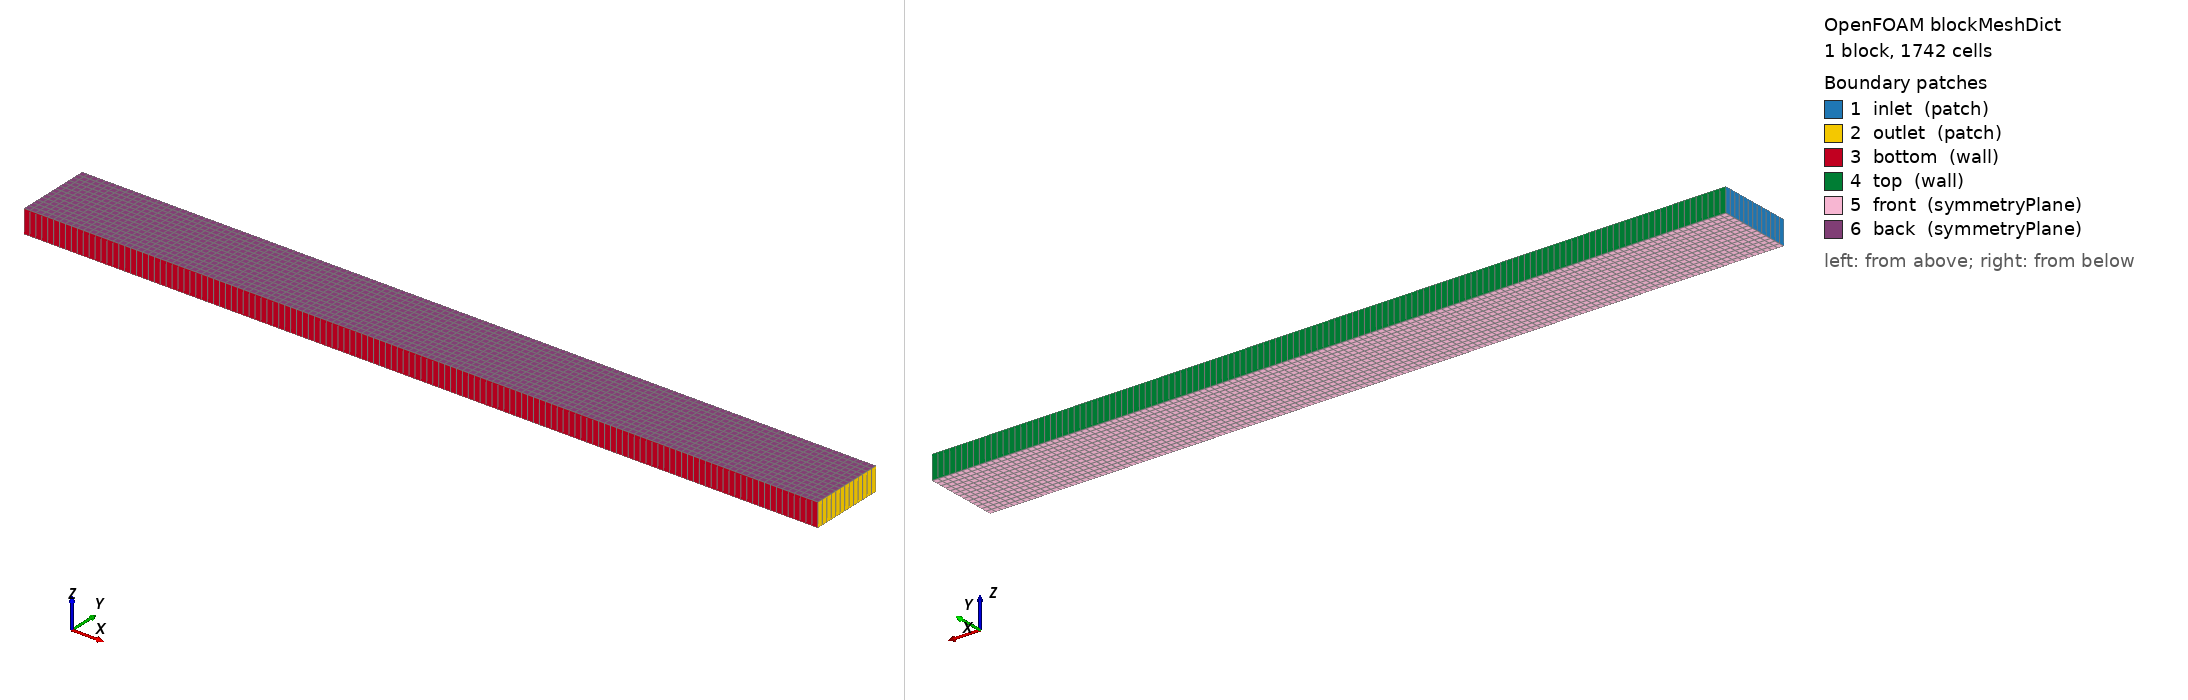

OpenFOAM case: the mesh blockMesh builds from blockMeshDict, 1 block(s), 1742 cells. Boundary patches (legend numbers): 1 inlet (patch), 2 outlet (patch), 3 bottom (wall), 4 top (wall), 5 front (symmetryPlane), 6 back (symmetryPlane). Left view from above one corner, right view from below the opposite corner. Boundary conditions: 1 field file(s) under 0/ or 0.orig/; 6 of 6 drawn patches have an entry in a shipped field file.

=== system/blockMeshDict ===
FoamFile
{
    format      ascii;
    class       dictionary;
    object      blockMeshDict;
}

scale 1;

vertices
(
    (-0.096000 -0.016000 -0.005000)
    (0.240000 -0.016000 -0.005000)
    (0.240000 0.016000 -0.005000)
    (-0.096000 0.016000 -0.005000)
    (-0.096000 -0.016000 0.005000)
    (0.240000 -0.016000 0.005000)
    (0.240000 0.016000 0.005000)
    (-0.096000 0.016000 0.005000)
);

blocks
(
    hex (0 1 2 3 4 5 6 7) (134 13 1) simpleGrading (1 1 1)
);

edges ();

boundary
(
    inlet  { type patch; faces ((0 4 7 3)); }
    outlet { type patch; faces ((1 2 6 5)); }
    bottom { type wall;  faces ((0 1 5 4)); }
    top    { type wall;  faces ((3 7 6 2)); }
    front  { type symmetryPlane; faces ((0 3 2 1)); }
    back   { type symmetryPlane; faces ((4 5 6 7)); }
);

mergePatchPairs ();


=== system/controlDict ===
FoamFile
{
    format      ascii;
    class       dictionary;
    object      controlDict;
}

solver          fluid;
startFrom       startTime;
startTime       0;
stopAt          endTime;
endTime         6.000;
deltaT          0.001;
adjustTimeStep  yes;
maxCo           0.8;
writeControl    adjustableRunTime;
writeInterval   0.10;
purgeWrite      0;
writeFormat     ascii;
writePrecision  8;
timeFormat      general;
timePrecision   8;
runTimeModifiable true;

functions
{
    forceCoeffs
    {
        type            forceCoeffs;
        libs            ("libforces.so");
        executeControl  timeStep;
        writeControl    adjustableRunTime;
        writeInterval   0.01;
        log             yes;
        patches         (cylinder);
        rho             rhoInf;
        rhoInf          1.205000;
        CofR            (0 0 0);
        liftDir         (0 1 0);
        dragDir         (1 0 0);
        pitchAxis       (0 0 1);
        magUInf         0.132650000;
        lRef            0.012000;
        Aref            0.000120000;
    }

    residuals
    {
        type            residuals;
        libs            ("libutilityFunctionObjects.so");
        fields          (U p_rgh e);
        executeControl  timeStep;
        writeControl    adjustableRunTime;
        writeInterval   0.05;
    }
}


=== 0.orig/U ===
FoamFile
{
    format      ascii;
    class       volVectorField;
    object      U;
}

dimensions      [0 1 -1 0 0 0 0];
internalField   uniform (0.132650000 0.000132650 0);

boundaryField
{
    inlet
    {
        type            codedFixedValue;
        name            poiseuilleInlet;
        value           uniform (0 0 0);
        code
        #{
            vectorField v(this->patch().size(), vector::zero);
            const vectorField& cf = this->patch().Cf();
            forAll(v, i)
            {
                const scalar y = cf[i].y();
                v[i].x() = 0.132650000*(1.0 - sqr(2.0*y/0.032000000));
            }
            operator==(v);
        #};
    }
    outlet
    {
        type            pressureInletOutletVelocity;
        value           uniform (0.132650000 0 0);
    }
    top
    {
        type            noSlip;
    }
    bottom
    {
        type            noSlip;
    }
    cylinder
    {
        type            noSlip;
    }
    front
    {
        type            symmetryPlane;
    }
    back
    {
        type            symmetryPlane;
    }
}
